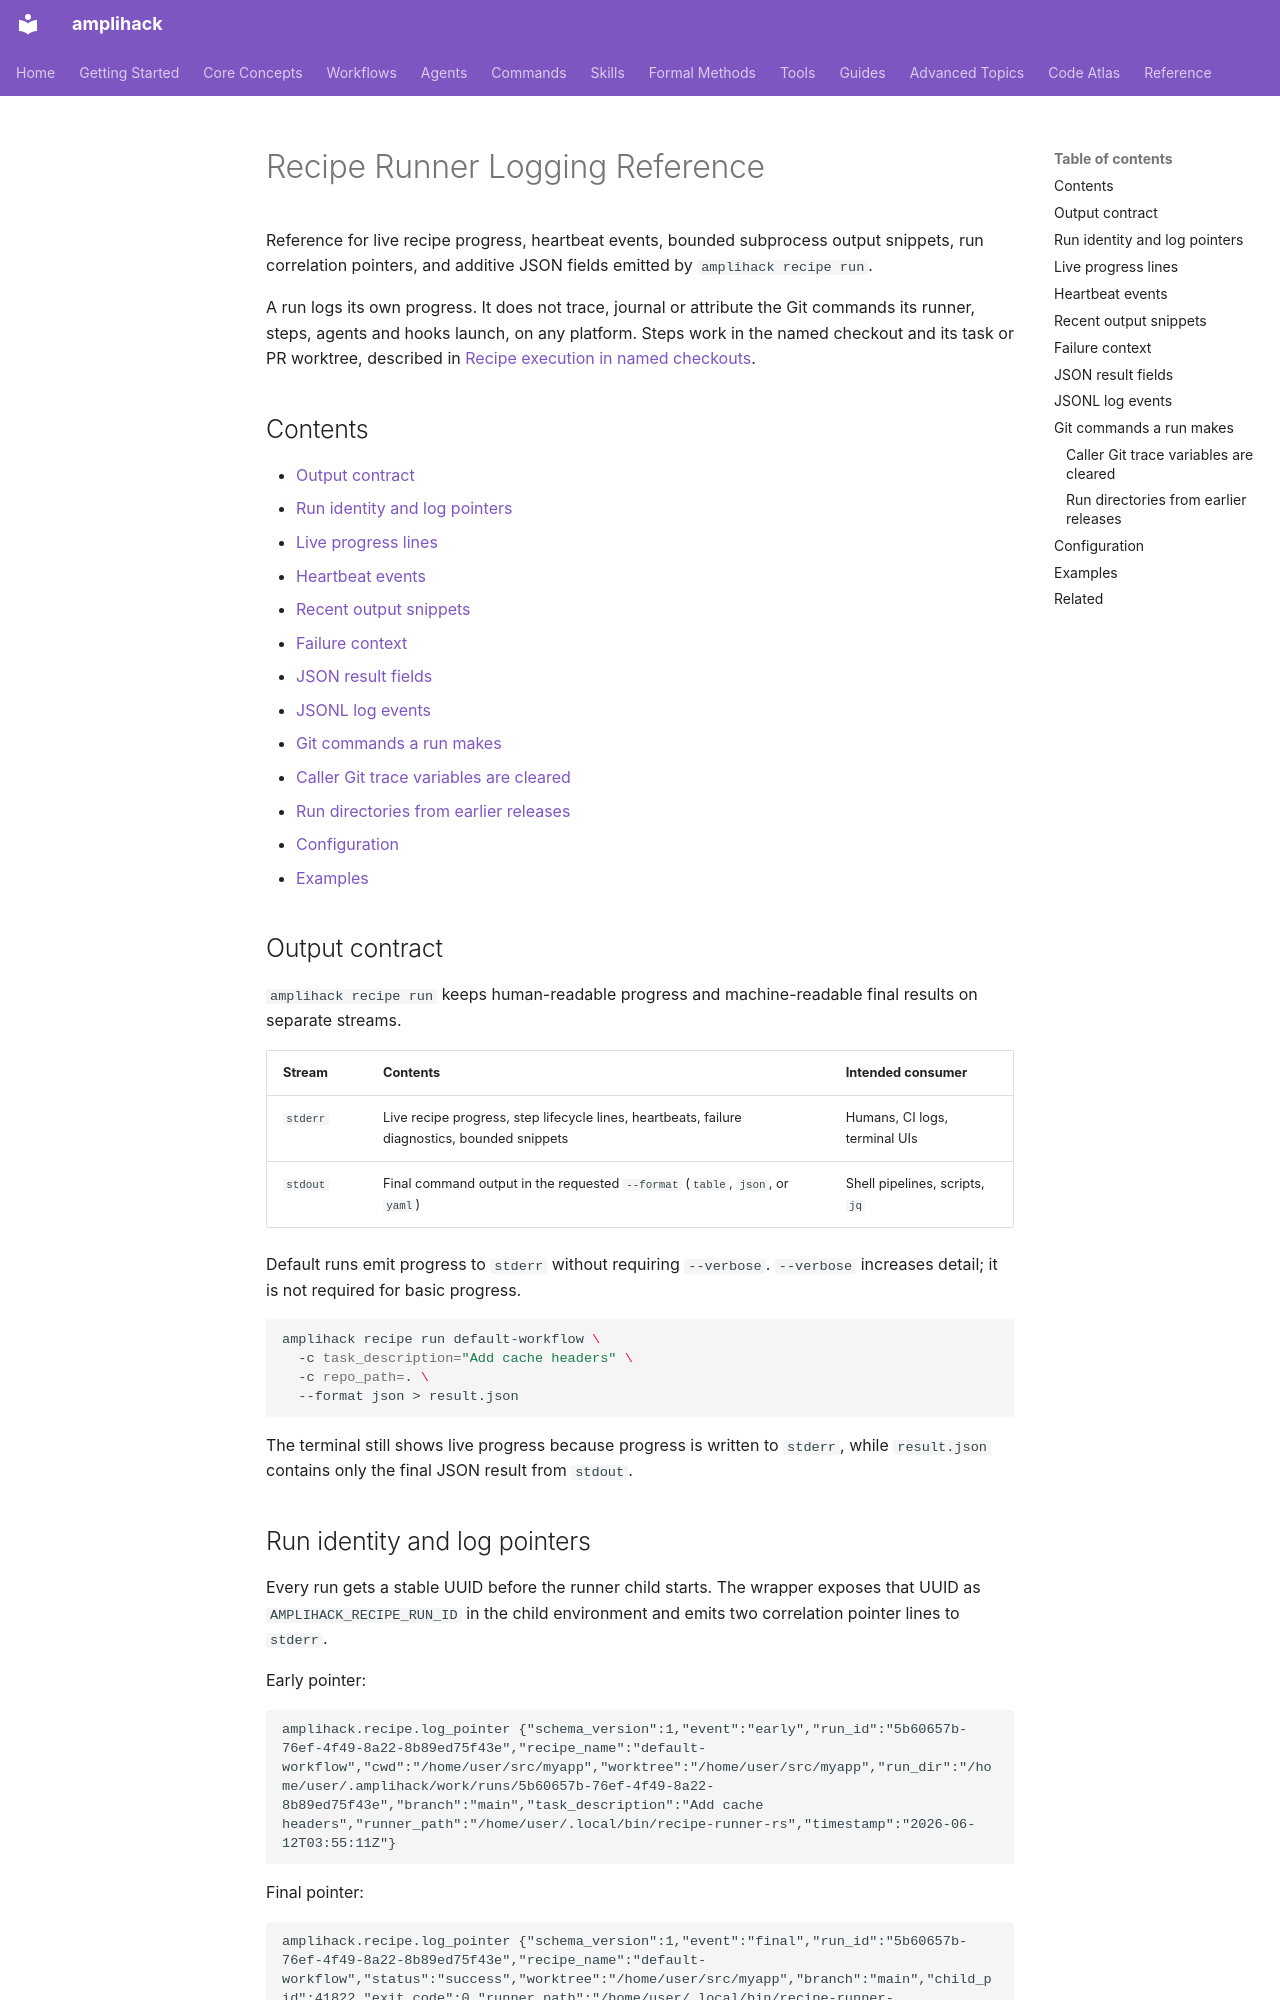

repository: rysweet/amplihack-rs · page: reference/recipe-runner-logging/index.html · generator: mkdocs

---
title: Recipe Runner Logging Reference
description: Progress output, correlation, and the JSON and JSONL a recipe run emits.
doc_type: reference
last_updated: 2026-11-18
---

# Recipe Runner Logging Reference

Reference for live recipe progress, heartbeat events, bounded subprocess output
snippets, run correlation pointers, and additive JSON fields emitted by
`amplihack recipe run`.

A run logs its own progress. It does not trace, journal or attribute the Git
commands its runner, steps, agents and hooks launch, on any platform. Steps
work in the named checkout and its task or PR worktree, described in
[Recipe execution in named checkouts](recipe-checkout-isolation.md).

## Contents

- [Output contract](#output-contract)
- [Run identity and log pointers](#run-identity-and-log-pointers)
- [Live progress lines](#live-progress-lines)
- [Heartbeat events](#heartbeat-events)
- [Recent output snippets](#recent-output-snippets)
- [Failure context](#failure-context)
- [JSON result fields](#json-result-fields)
- [JSONL log events](#jsonl-log-events)
- [Git commands a run makes](#git-commands-a-run-makes)
  - [Caller Git trace variables are cleared](#caller-git-trace-variables-are-cleared)
  - [Run directories from earlier releases](#run-directories-from-earlier-releases)
- [Configuration](#configuration)
- [Examples](#examples)

## Output contract

`amplihack recipe run` keeps human-readable progress and machine-readable final
results on separate streams.

| Stream | Contents | Intended consumer |
| --- | --- | --- |
| `stderr` | Live recipe progress, step lifecycle lines, heartbeats, failure diagnostics, bounded snippets | Humans, CI logs, terminal UIs |
| `stdout` | Final command output in the requested `--format` (`table`, `json`, or `yaml`) | Shell pipelines, scripts, `jq` |

Default runs emit progress to `stderr` without requiring `--verbose`.
`--verbose` increases detail; it is not required for basic progress.

```sh
amplihack recipe run default-workflow \
  -c task_description="Add cache headers" \
  -c repo_path=. \
  --format json > result.json
```

The terminal still shows live progress because progress is written to `stderr`,
while `result.json` contains only the final JSON result from `stdout`.
